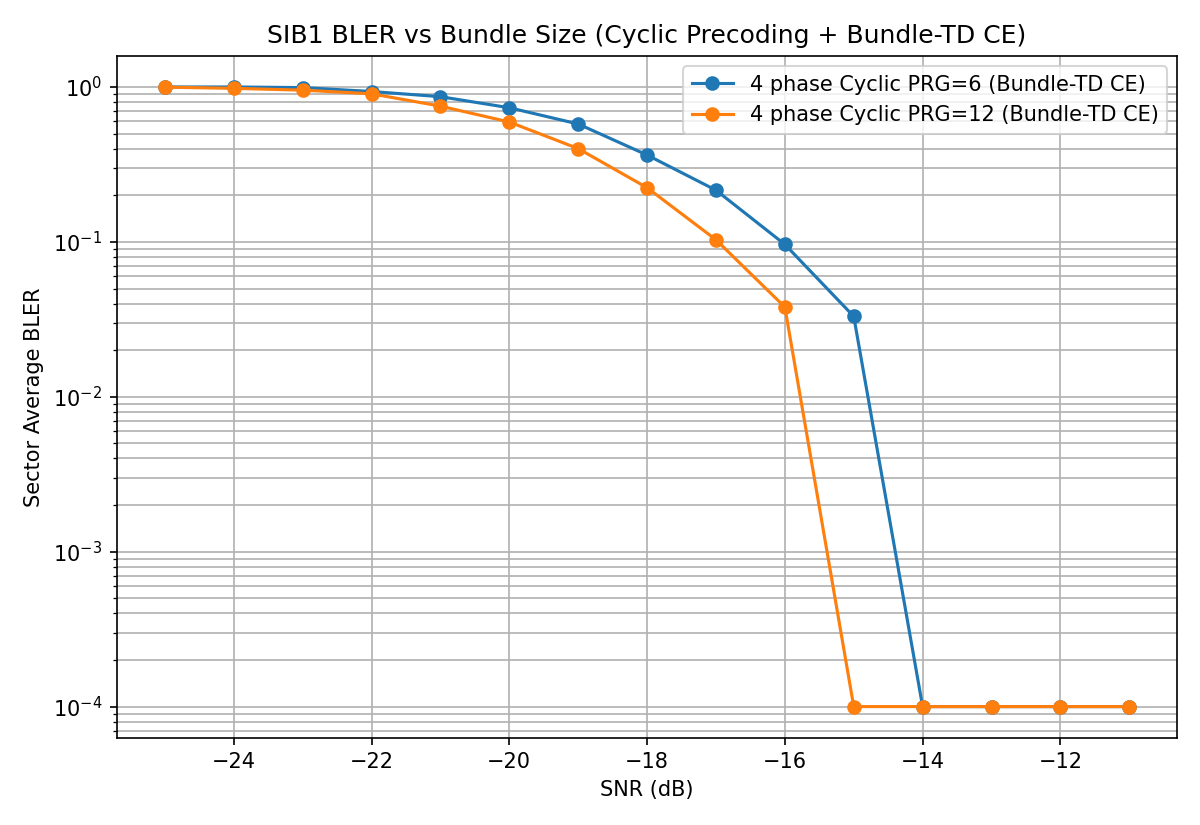

Values plotted in this chart, from the file beside it:
Config, SNR(dB), Sector_Avg_BLER
4 phase Cyclic PRG=6 (Bundle-TD CE), -25.0, 1.0
4 phase Cyclic PRG=6 (Bundle-TD CE), -24.0, 1.0
4 phase Cyclic PRG=6 (Bundle-TD CE), -23.0, 0.9907
4 phase Cyclic PRG=6 (Bundle-TD CE), -22.0, 0.935
4 phase Cyclic PRG=6 (Bundle-TD CE), -21.0, 0.8657
4 phase Cyclic PRG=6 (Bundle-TD CE), -20.0, 0.7345
4 phase Cyclic PRG=6 (Bundle-TD CE), -19.0, 0.5769
4 phase Cyclic PRG=6 (Bundle-TD CE), -18.0, 0.3637
4 phase Cyclic PRG=6 (Bundle-TD CE), -17.0, 0.2156
4 phase Cyclic PRG=6 (Bundle-TD CE), -16.0, 0.0963
4 phase Cyclic PRG=6 (Bundle-TD CE), -15.0, 0.03303
4 phase Cyclic PRG=6 (Bundle-TD CE), -14.0, 0.0
4 phase Cyclic PRG=6 (Bundle-TD CE), -13.0, 0.0
4 phase Cyclic PRG=6 (Bundle-TD CE), -12.0, 0.0
4 phase Cyclic PRG=6 (Bundle-TD CE), -11.0, 0.0
4 phase Cyclic PRG=12 (Bundle-TD CE), -25.0, 0.9975
4 phase Cyclic PRG=12 (Bundle-TD CE), -24.0, 0.9798
4 phase Cyclic PRG=12 (Bundle-TD CE), -23.0, 0.954
4 phase Cyclic PRG=12 (Bundle-TD CE), -22.0, 0.9034
4 phase Cyclic PRG=12 (Bundle-TD CE), -21.0, 0.7524
4 phase Cyclic PRG=12 (Bundle-TD CE), -20.0, 0.5941
4 phase Cyclic PRG=12 (Bundle-TD CE), -19.0, 0.4001
4 phase Cyclic PRG=12 (Bundle-TD CE), -18.0, 0.2238
4 phase Cyclic PRG=12 (Bundle-TD CE), -17.0, 0.1032
4 phase Cyclic PRG=12 (Bundle-TD CE), -16.0, 0.03796
4 phase Cyclic PRG=12 (Bundle-TD CE), -15.0, 0.0
4 phase Cyclic PRG=12 (Bundle-TD CE), -14.0, 0.0
4 phase Cyclic PRG=12 (Bundle-TD CE), -13.0, 0.0
4 phase Cyclic PRG=12 (Bundle-TD CE), -12.0, 0.0
4 phase Cyclic PRG=12 (Bundle-TD CE), -11.0, 0.0
